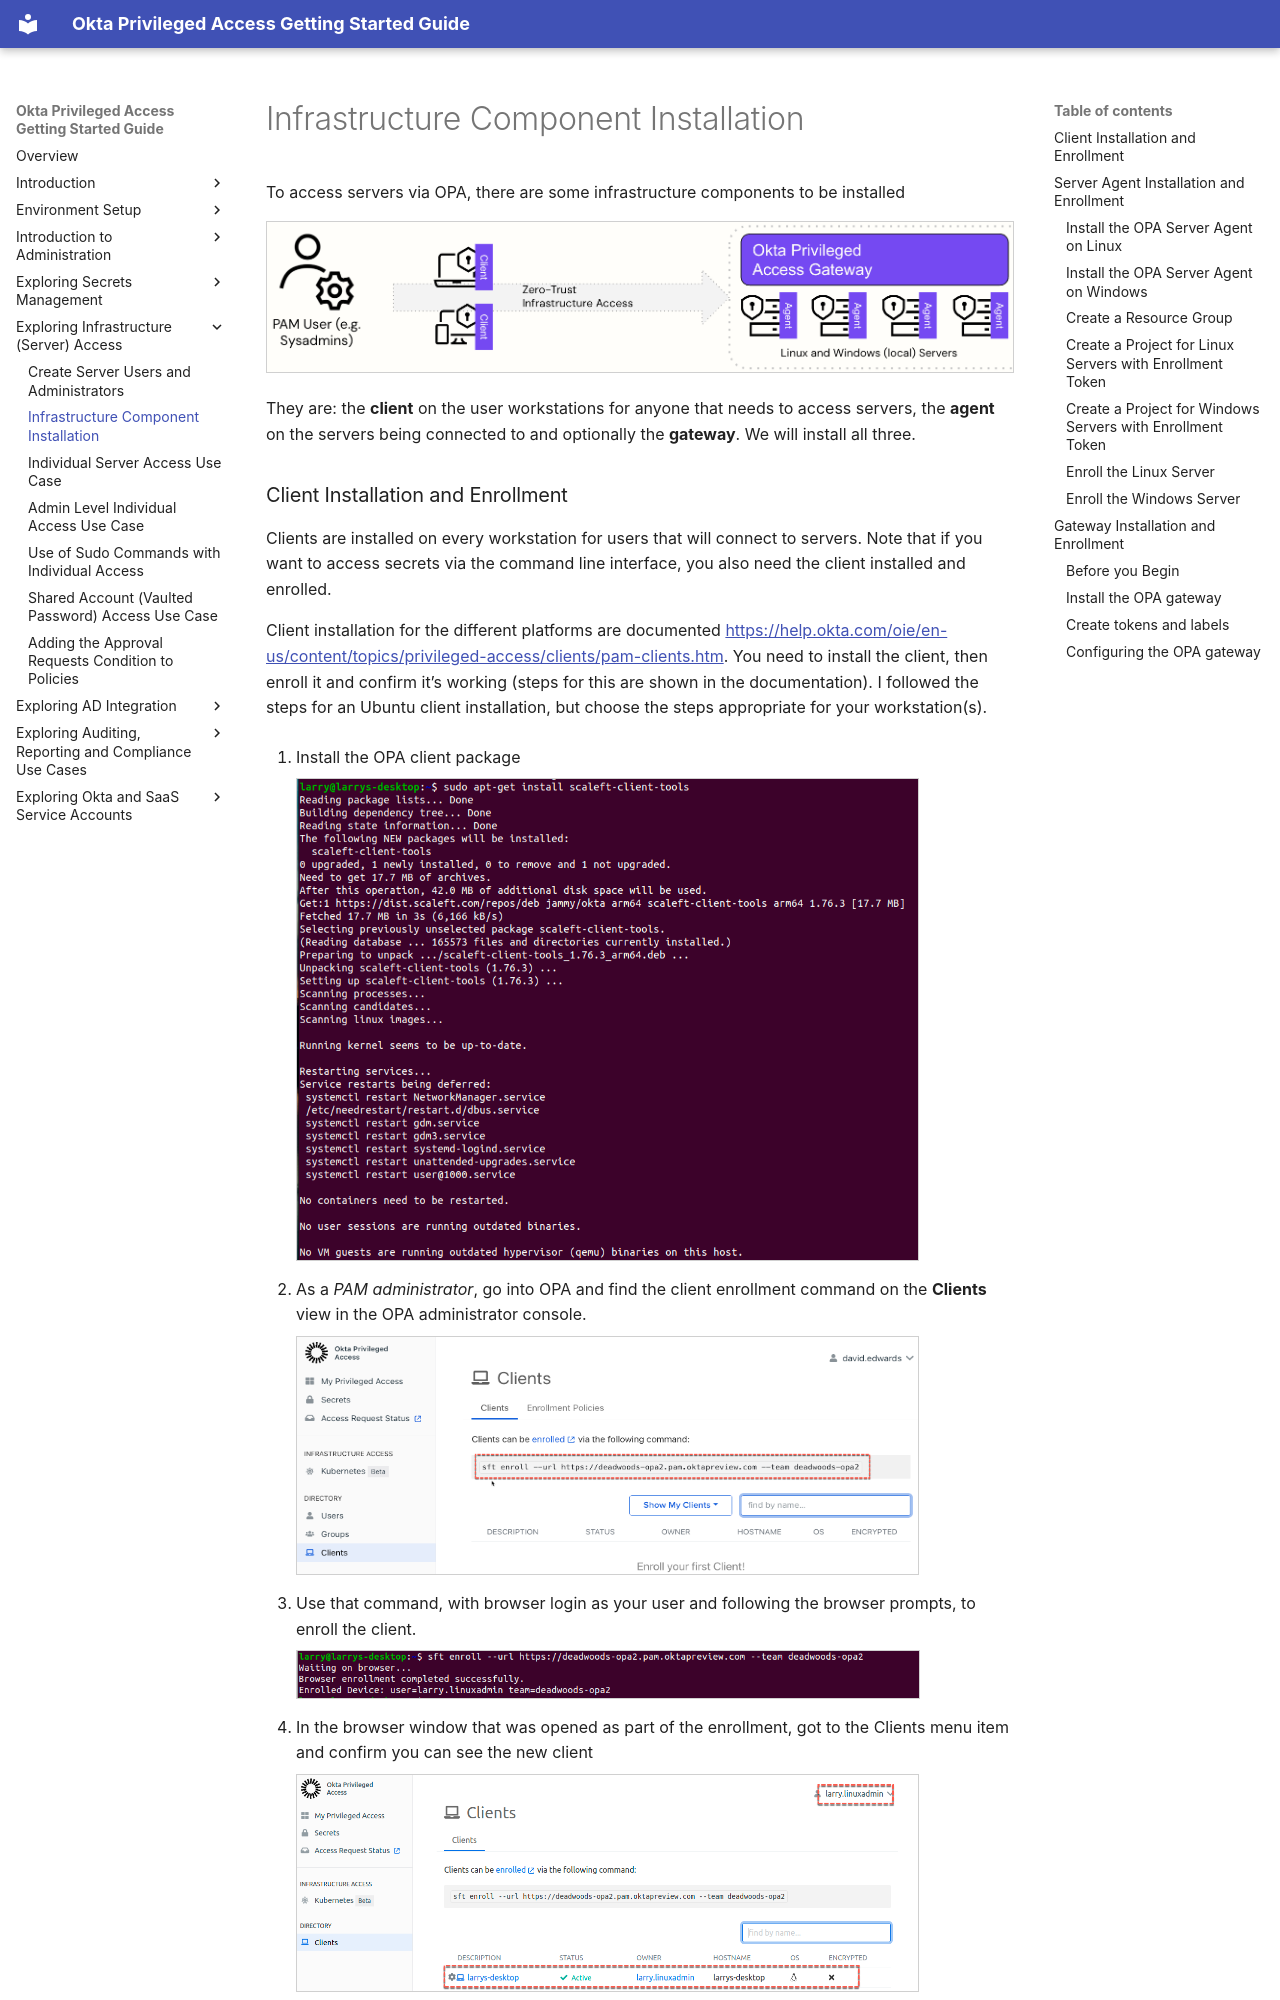

repository: davidaedwards64/opa-getting-started-guide-site · page: 05-exploring-infrastructure-access/02-infrastructure-component-installation.html · generator: mkdocs

# Infrastructure Component Installation

To access servers via OPA, there are some infrastructure components to
be installed

<img src="../media/image31.png" width="100%" />

They are: the **client** on the user workstations for anyone that needs
to access servers, the **agent** on the servers being connected to and
optionally the **gateway**. We will install all three.

### Client Installation and Enrollment

Clients are installed on every workstation for users that will connect
to servers. Note that if you want to access secrets via the command line
interface, you also need the client installed and enrolled.

Client installation for the different platforms are documented
[<u>https://help.okta.com/oie/en-us/content/topics/privileged-access/clients/pam-clients.htm</u>](https://help.okta.com/oie/en-us/content/topics/privileged-access/clients/pam-clients.htm).
You need to install the client, then enroll it and confirm it’s working
(steps for this are shown in the documentation). I followed the steps
for an Ubuntu client installation, but choose the steps appropriate for
your workstation(s).

1.  Install the OPA client package

    <img src="../media/image286.png"
    style="width:6.48542in;height:5.03125in" />

2.  As a *PAM administrator*, go into OPA and find the client enrollment
    command on the **Clients** view in the OPA administrator console.

    <img src="../media/image67.png"
    style="width:6.48958in;height:2.49249in" />

3.  Use that command, with browser login as your user and following the
    browser prompts, to enroll the client.

    <img src="../media/image143.png"
    style="width:6.50208in;height:0.51042in" />

4.  In the browser window that was opened as part of the enrollment, got
    to the Clients menu item and confirm you can see the new client

    <img src="../media/image28.png"
    style="width:6.48542in;height:2.27083in" />

5.  In the terminal window run the command sft list-teams to confirm the
    client is working.

    <img src="../media/image61.png"
    style="width:6.41875in;height:0.42708in" />

The client is enrolled and working.

You can repeat the process for any other accounts you want to use to
test server access in OPA.
